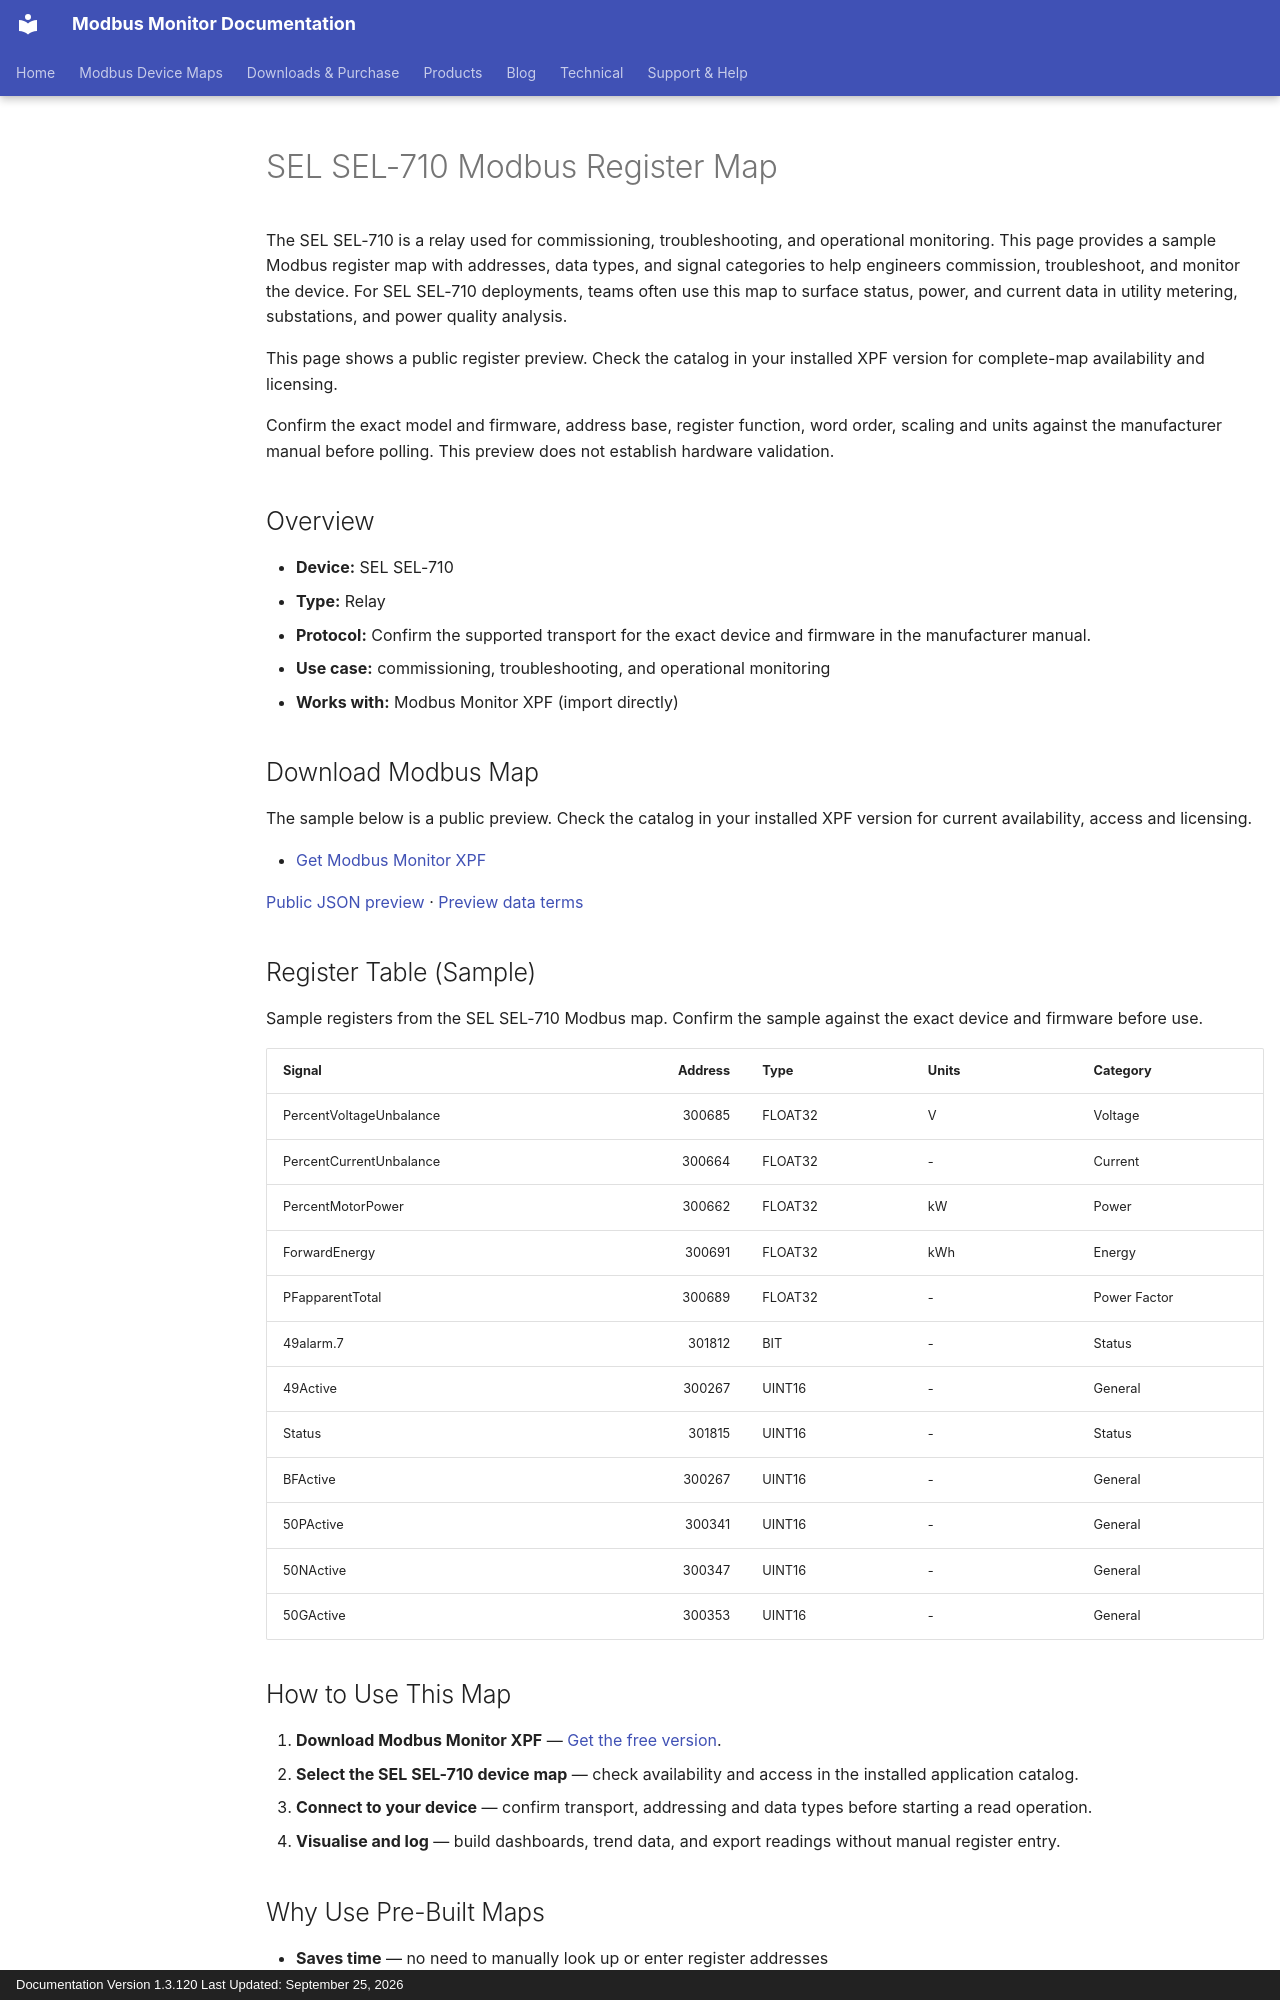

repository: Modbus-Monitor/modbus-monitor-docs · page: products/xpf/device-maps/sel/sel-710/index.html · generator: mkdocs · copyright: Documentation Version 1.3.120 Last Updated: September 25, 2026

---
title: SEL SEL-710 Modbus Register Map
description: SEL SEL-710 Modbus map and register map with sample Modbus registers, register addresses, and relay overview for engineers. Includes sample addresses and data types for review before use with Modbus Monitor XPF.
---

# SEL SEL-710 Modbus Register Map

The SEL SEL-710 is a relay used for commissioning, troubleshooting, and operational monitoring. This page provides a sample Modbus register map with addresses, data types, and signal categories to help engineers commission, troubleshoot, and monitor the device. For SEL SEL-710 deployments, teams often use this map to surface status, power, and current data in utility metering, substations, and power quality analysis.

This page shows a public register preview. Check the catalog in your installed XPF version for complete-map availability and licensing.

Confirm the exact model and firmware, address base, register function, word order, scaling and units against the manufacturer manual before polling. This preview does not establish hardware validation.

## Overview

- **Device:** SEL SEL-710
- **Type:** Relay
- **Protocol:** Confirm the supported transport for the exact device and firmware in the manufacturer manual.
- **Use case:** commissioning, troubleshooting, and operational monitoring
- **Works with:** Modbus Monitor XPF (import directly)

## Download Modbus Map

The sample below is a public preview. Check the catalog in your installed XPF version for current availability, access and licensing.

- [Get Modbus Monitor XPF](https://www.modbusmonitor.com/download)

[Public JSON preview](https://modbus-monitor.github.io/modbus-device-maps/maps/sel/sel-710.json) · [Preview data terms](https://modbus-monitor.github.io/modbus-device-maps/data-license/)

## Register Table (Sample)

Sample registers from the SEL SEL-710 Modbus map. Confirm the sample against the exact device and firmware before use.

| Signal | Address | Type | Units | Category |
|---|---:|---|---|---|
| PercentVoltageUnbalance | 300685 | FLOAT32 | V | Voltage |
| PercentCurrentUnbalance | 300664 | FLOAT32 | - | Current |
| PercentMotorPower | 300662 | FLOAT32 | kW | Power |
| ForwardEnergy | 300691 | FLOAT32 | kWh | Energy |
| PFapparentTotal | 300689 | FLOAT32 | - | Power Factor |
| 49alarm.7 | 301812 | BIT | - | Status |
| 49Active | 300267 | UINT16 | - | General |
| Status | 301815 | UINT16 | - | Status |
| BFActive | 300267 | UINT16 | - | General |
| 50PActive | 300341 | UINT16 | - | General |
| 50NActive | 300347 | UINT16 | - | General |
| 50GActive | 300353 | UINT16 | - | General |

## How to Use This Map

1. **Download Modbus Monitor XPF** — [Get the free version](https://www.modbusmonitor.com/download).
2. **Select the SEL SEL-710 device map** — check availability and access in the installed application catalog.
3. **Connect to your device** — confirm transport, addressing and data types before starting a read operation.
4. **Visualise and log** — build dashboards, trend data, and export readings without manual register entry.
